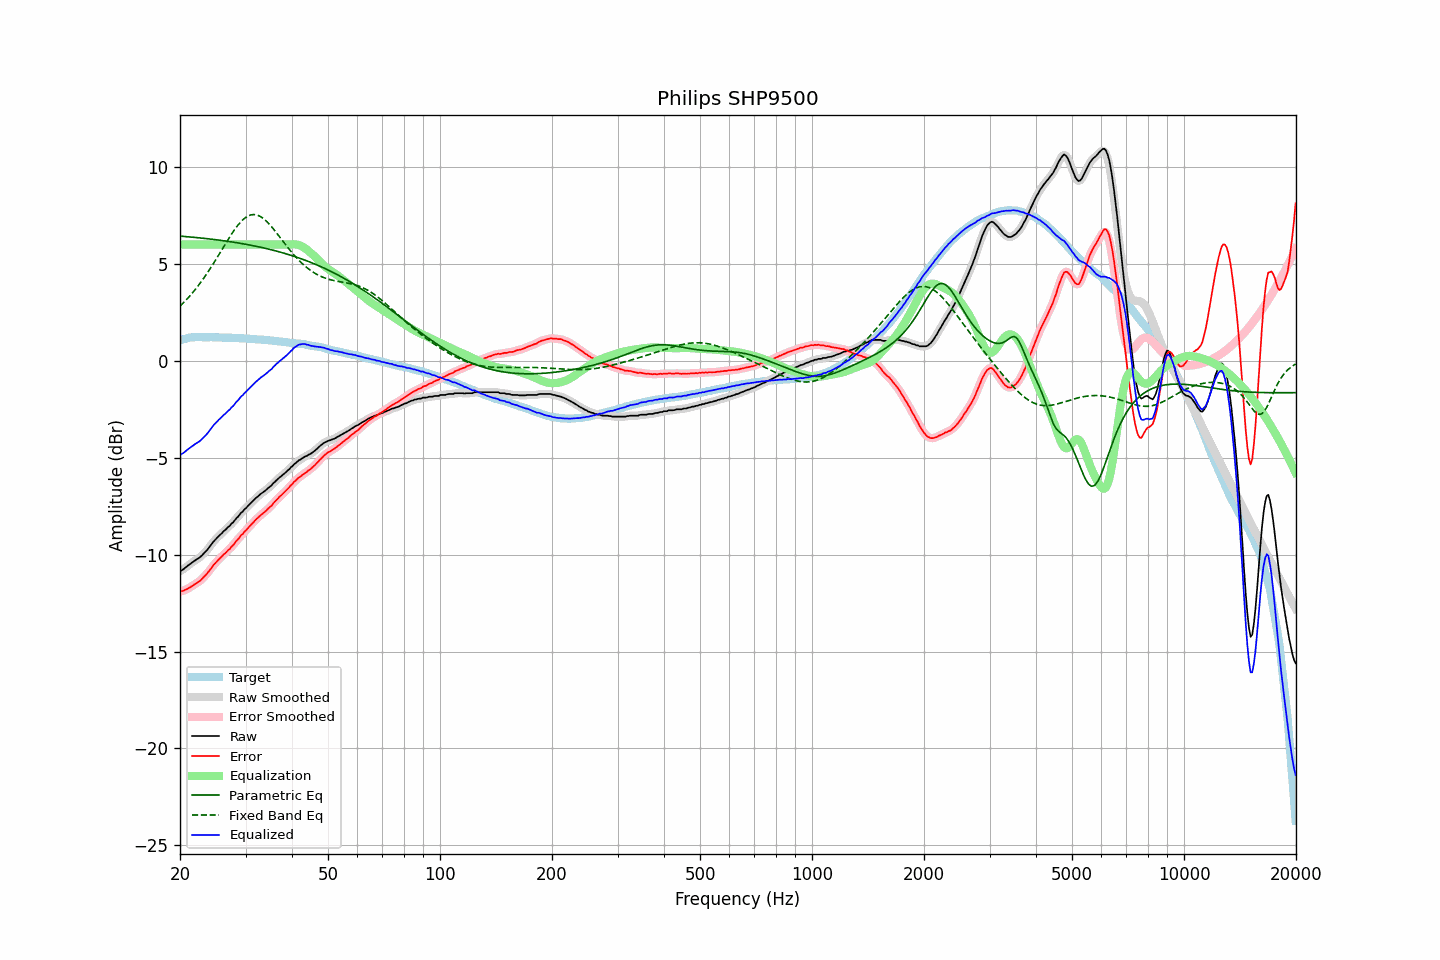

The table this chart was drawn from, first rows:
frequency, raw, error, smoothed, error_smoothed, equalization, parametric_eq, fixed_band_eq, equalized_raw, equalized_smoothed, target
20.00, -10.85, -11.90, -10.86, -11.90, 6.00, 6.43, 2.82, -4.85, -4.86, 1.05
20.20, -10.81, -11.89, -10.81, -11.89, 6.00, 6.43, 2.90, -4.81, -4.81, 1.08
20.40, -10.76, -11.87, -10.75, -11.86, 6.00, 6.42, 2.98, -4.76, -4.75, 1.11
20.61, -10.69, -11.82, -10.70, -11.83, 6.00, 6.41, 3.07, -4.69, -4.70, 1.13
20.81, -10.63, -11.79, -10.63, -11.79, 6.00, 6.41, 3.15, -4.63, -4.63, 1.16
21.02, -10.56, -11.75, -10.56, -11.74, 6.00, 6.40, 3.24, -4.56, -4.56, 1.19
21.23, -10.50, -11.70, -10.50, -11.70, 6.00, 6.39, 3.33, -4.50, -4.50, 1.20
21.44, -10.44, -11.65, -10.44, -11.65, 6.00, 6.38, 3.43, -4.44, -4.44, 1.21
21.66, -10.38, -11.60, -10.38, -11.59, 6.00, 6.38, 3.53, -4.38, -4.38, 1.22
21.87, -10.32, -11.54, -10.32, -11.54, 6.00, 6.37, 3.63, -4.32, -4.32, 1.22
22.09, -10.26, -11.49, -10.27, -11.49, 6.00, 6.36, 3.73, -4.26, -4.27, 1.22
22.31, -10.21, -11.44, -10.21, -11.44, 6.00, 6.35, 3.84, -4.21, -4.21, 1.22
22.54, -10.16, -11.39, -10.16, -11.38, 6.00, 6.34, 3.95, -4.16, -4.16, 1.22
22.76, -10.09, -11.31, -10.09, -11.31, 6.00, 6.34, 4.06, -4.09, -4.09, 1.22
22.99, -10.01, -11.22, -10.01, -11.23, 6.00, 6.33, 4.17, -4.01, -4.01, 1.21
23.22, -9.92, -11.13, -9.93, -11.14, 6.00, 6.32, 4.29, -3.92, -3.93, 1.21
23.45, -9.84, -11.05, -9.84, -11.05, 6.00, 6.31, 4.41, -3.84, -3.84, 1.21
23.69, -9.75, -10.96, -9.75, -10.96, 6.00, 6.30, 4.53, -3.75, -3.75, 1.21
23.92, -9.64, -10.85, -9.64, -10.86, 6.00, 6.29, 4.66, -3.64, -3.64, 1.21
24.16, -9.53, -10.75, -9.53, -10.75, 6.00, 6.28, 4.79, -3.53, -3.53, 1.22
24.40, -9.42, -10.64, -9.42, -10.64, 6.00, 6.27, 4.91, -3.42, -3.42, 1.22
24.65, -9.31, -10.52, -9.32, -10.53, 6.00, 6.26, 5.05, -3.31, -3.32, 1.21
24.89, -9.23, -10.44, -9.23, -10.43, 6.00, 6.25, 5.18, -3.23, -3.23, 1.21
25.14, -9.14, -10.35, -9.14, -10.35, 6.00, 6.24, 5.32, -3.14, -3.14, 1.21
25.39, -9.05, -10.26, -9.06, -10.26, 6.00, 6.23, 5.45, -3.05, -3.06, 1.21
25.65, -8.97, -10.18, -8.97, -10.18, 6.00, 6.22, 5.59, -2.97, -2.97, 1.21
25.91, -8.90, -10.10, -8.89, -10.09, 6.00, 6.21, 5.73, -2.90, -2.89, 1.20
26.16, -8.80, -10.00, -8.82, -10.01, 6.00, 6.20, 5.86, -2.80, -2.82, 1.20
26.43, -8.74, -9.94, -8.73, -9.93, 6.00, 6.18, 6.00, -2.74, -2.73, 1.19
26.69, -8.66, -9.86, -8.66, -9.85, 6.00, 6.17, 6.13, -2.66, -2.66, 1.19
26.96, -8.57, -9.77, -8.58, -9.78, 6.00, 6.16, 6.27, -2.57, -2.58, 1.19
27.23, -8.51, -9.70, -8.50, -9.69, 6.00, 6.15, 6.40, -2.51, -2.50, 1.19
27.50, -8.40, -9.59, -8.42, -9.61, 6.00, 6.14, 6.53, -2.40, -2.42, 1.19
27.77, -8.34, -9.52, -8.33, -9.51, 6.00, 6.12, 6.65, -2.34, -2.33, 1.18
28.05, -8.23, -9.41, -8.23, -9.41, 6.00, 6.11, 6.77, -2.23, -2.23, 1.18
28.33, -8.13, -9.30, -8.14, -9.32, 6.00, 6.10, 6.89, -2.13, -2.14, 1.17
28.62, -8.05, -9.22, -8.04, -9.21, 6.00, 6.08, 7.00, -2.05, -2.04, 1.17
28.90, -7.95, -9.12, -7.95, -9.11, 6.00, 6.07, 7.09, -1.95, -1.95, 1.17
29.19, -7.84, -9.00, -7.86, -9.02, 6.00, 6.05, 7.19, -1.84, -1.86, 1.16
29.48, -7.78, -8.95, -7.77, -8.92, 6.00, 6.04, 7.27, -1.78, -1.77, 1.16
29.78, -7.67, -8.83, -7.68, -8.84, 6.00, 6.03, 7.34, -1.67, -1.68, 1.15
30.08, -7.60, -8.75, -7.60, -8.75, 6.00, 6.01, 7.40, -1.60, -1.60, 1.15
30.38, -7.51, -8.65, -7.51, -8.66, 6.00, 6.00, 7.46, -1.51, -1.51, 1.14
30.68, -7.43, -8.57, -7.43, -8.57, 6.00, 5.98, 7.50, -1.43, -1.43, 1.14
30.99, -7.35, -8.48, -7.35, -8.48, 6.00, 5.96, 7.53, -1.35, -1.35, 1.13
31.30, -7.26, -8.39, -7.26, -8.39, 6.00, 5.95, 7.54, -1.26, -1.26, 1.13
31.61, -7.18, -8.31, -7.18, -8.30, 6.00, 5.93, 7.55, -1.18, -1.18, 1.13
31.93, -7.09, -8.21, -7.10, -8.21, 6.00, 5.91, 7.54, -1.09, -1.10, 1.11
32.24, -7.03, -8.13, -7.02, -8.13, 6.00, 5.90, 7.52, -1.03, -1.02, 1.10
32.57, -6.95, -8.05, -6.95, -8.05, 6.00, 5.88, 7.49, -0.95, -0.95, 1.10
32.89, -6.88, -7.98, -6.89, -7.98, 6.00, 5.86, 7.45, -0.88, -0.89, 1.10
33.22, -6.82, -7.91, -6.82, -7.91, 6.00, 5.84, 7.39, -0.82, -0.82, 1.09
33.55, -6.76, -7.85, -6.76, -7.85, 6.00, 5.82, 7.33, -0.76, -0.76, 1.09
33.89, -6.70, -7.78, -6.70, -7.77, 6.00, 5.81, 7.26, -0.70, -0.70, 1.07
34.23, -6.63, -7.70, -6.63, -7.70, 6.00, 5.79, 7.19, -0.63, -0.63, 1.07
34.57, -6.55, -7.61, -6.56, -7.62, 6.00, 5.77, 7.10, -0.55, -0.56, 1.06
34.92, -6.49, -7.54, -6.49, -7.54, 6.00, 5.75, 7.01, -0.49, -0.49, 1.05
35.27, -6.42, -7.47, -6.41, -7.45, 6.00, 5.73, 6.91, -0.42, -0.41, 1.05
35.62, -6.32, -7.36, -6.33, -7.37, 6.00, 5.70, 6.81, -0.32, -0.33, 1.03
35.97, -6.25, -7.27, -6.25, -7.27, 6.00, 5.68, 6.71, -0.25, -0.25, 1.02
... 635 more rows
